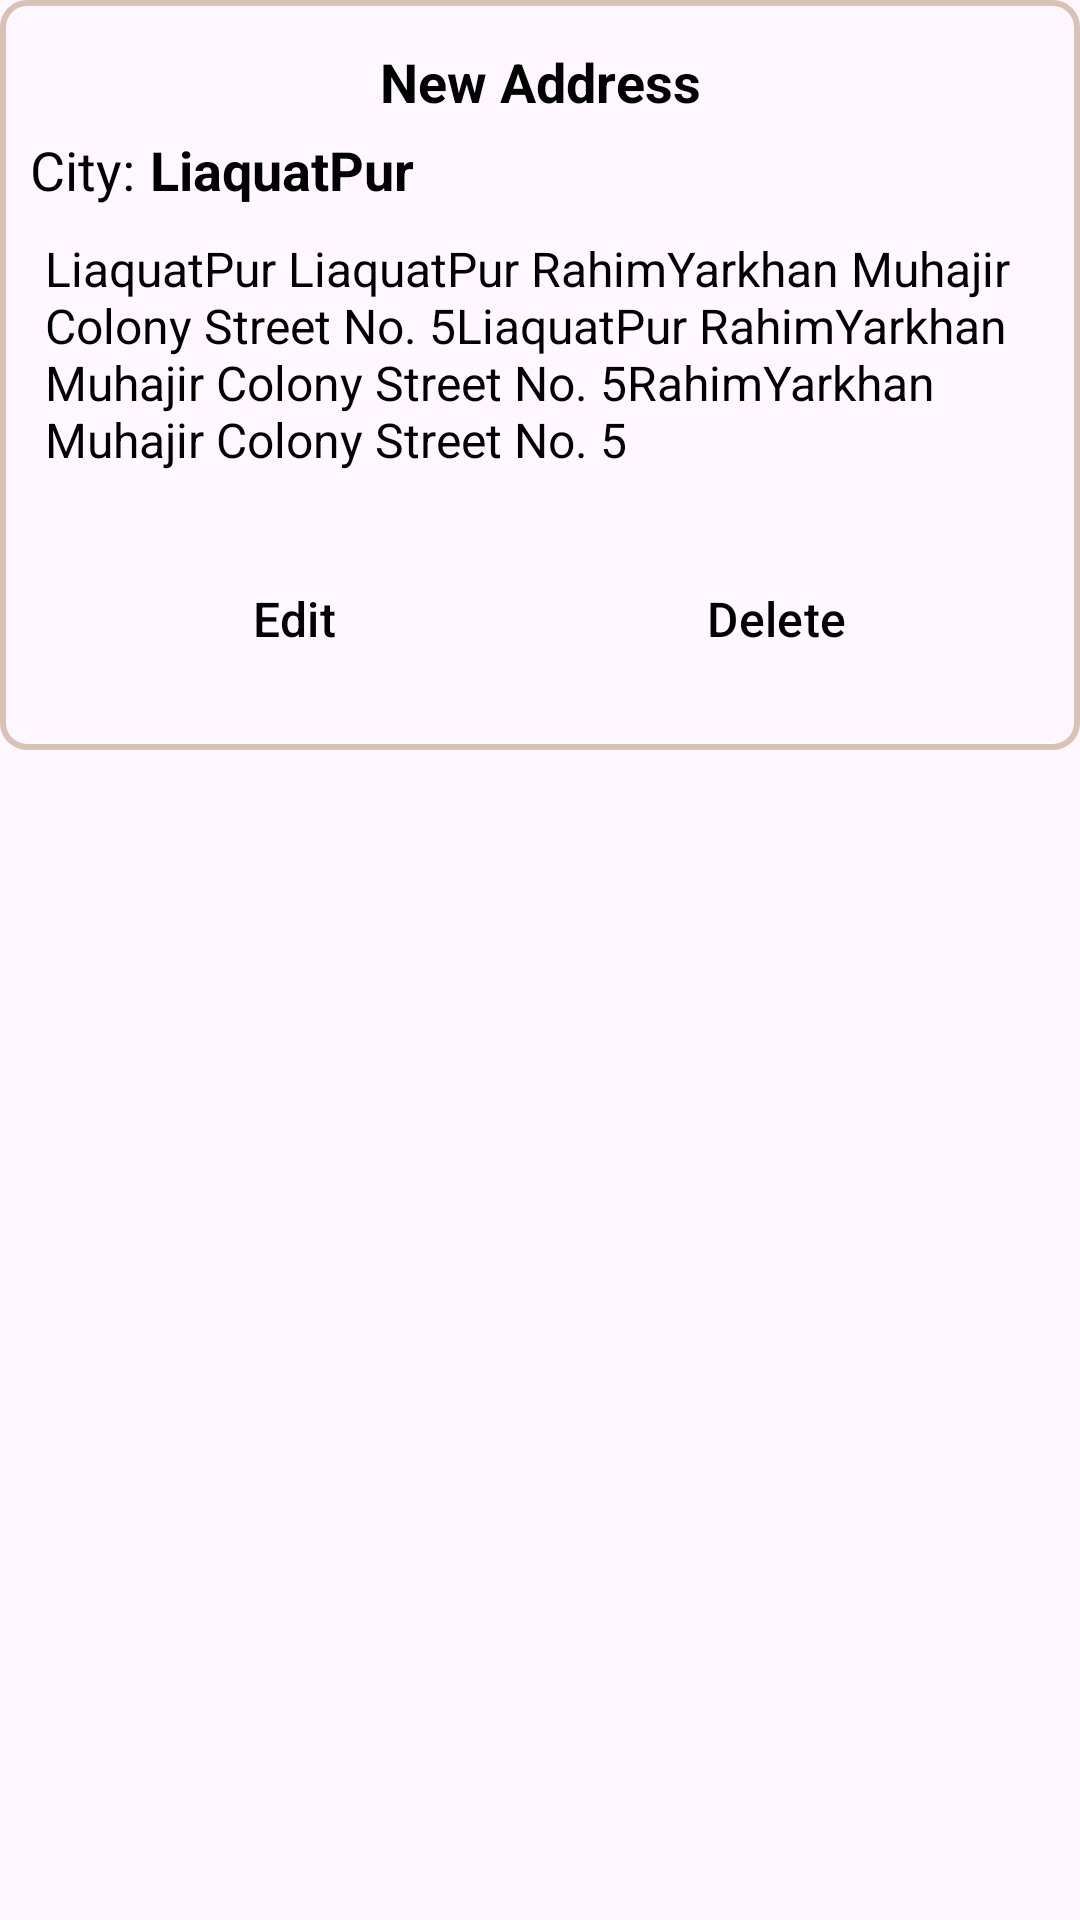

This screen was rendered from an Android layout file. Write that file and the resources it references.
<!-- AndroidManifest.xml: application theme Theme.MadinaBakersResutrant -->
<!-- res/layout/address_item.xml -->
<?xml version="1.0" encoding="utf-8"?>
<androidx.constraintlayout.widget.ConstraintLayout xmlns:android="http://schemas.android.com/apk/res/android"
    xmlns:app="http://schemas.android.com/apk/res-auto"
    xmlns:tools="http://schemas.android.com/tools"
    android:layout_width="match_parent"
    android:layout_marginBottom="5dp"
    android:background="@drawable/edittext_background"
    android:backgroundTint="@color/skin"
    android:gravity="center"
    android:orientation="horizontal"
    android:padding="5dp"
    android:layout_margin="15dp"
    android:maxHeight="250dp"
    android:layout_height="wrap_content">

    <TextView
        android:id="@+id/txtAddressName"
        android:layout_width="wrap_content"
        android:layout_height="wrap_content"
        android:layout_margin="10dp"
        android:textColor="@color/black"
        android:textStyle="bold"
        android:textSize="18sp"
        android:maxLines="1"
        android:text="New Address"
        app:layout_constraintEnd_toEndOf="parent"
        app:layout_constraintStart_toStartOf="parent"
        app:layout_constraintTop_toTopOf="parent" />

    <TextView
        android:id="@+id/textView3"
        android:layout_width="wrap_content"
        android:layout_height="wrap_content"
        android:text="City:"
        android:textColor="@color/black"
        android:textSize="18sp"
        android:layout_margin="5dp"
        app:layout_constraintStart_toStartOf="parent"
        app:layout_constraintTop_toBottomOf="@+id/txtAddressName" />

    <TextView

        android:id="@+id/txtCityName"
        android:layout_width="wrap_content"
        android:layout_height="wrap_content"
        android:layout_margin="5dp"
        android:maxLines="1"
        android:text="LiaquatPur"
        android:textColor="@color/black"
        android:textSize="18sp"
        android:textStyle="bold"
        app:layout_constraintStart_toEndOf="@+id/textView3"
        app:layout_constraintTop_toBottomOf="@+id/txtAddressName" />

    <TextView
        android:id="@+id/txtAddress"
        android:layout_width="match_parent"
        android:layout_height="wrap_content"
        android:layout_weight="1"
        android:padding="10dp"
        android:text="LiaquatPur LiaquatPur RahimYarkhan Muhajir Colony Street No. 5LiaquatPur RahimYarkhan Muhajir Colony Street No. 5RahimYarkhan Muhajir Colony Street No. 5"
        android:textColor="@color/black"
        android:textSize="16sp"
        app:layout_constraintTop_toBottomOf="@+id/txtCityName"
        tools:layout_editor_absoluteX="5dp" />

    <Button
        android:id="@+id/btnEdt"
        style="@style/Widget.Material3.Button.OutlinedButton"
        android:layout_width="wrap_content"
        android:layout_height="wrap_content"
        android:layout_margin="20dp"
        android:text="Edit"
        android:textColor="@color/black"
        android:textSize="16sp"
        app:layout_constraintEnd_toStartOf="@+id/btnDelete"
        app:layout_constraintBottom_toBottomOf="parent"
        app:layout_constraintStart_toStartOf="parent"
        app:layout_constraintTop_toBottomOf="@+id/txtAddress" />

    <Button
        android:id="@+id/btnDelete"
        style="@style/Widget.Material3.Button.OutlinedButton"
        android:layout_width="wrap_content"
        android:layout_height="wrap_content"
        android:layout_margin="20dp"
        android:text="Delete"
        android:textColor="@color/black"
        android:textSize="16sp"
        app:layout_constraintBottom_toBottomOf="parent"
        app:layout_constraintEnd_toEndOf="parent"
        app:layout_constraintStart_toEndOf="@+id/btnEdt"
        app:layout_constraintTop_toBottomOf="@+id/txtAddress" />

    </androidx.constraintlayout.widget.ConstraintLayout>
<!-- resources referenced by this layout -->
<resources>
  <color name="black">#FF000000</color>
  <color name="skin">#D8C2B5</color>
  <!-- drawable edittext_background (drawable) -->
  <?xml version="1.0" encoding="utf-8"?>
  <shape xmlns:android="http://schemas.android.com/apk/res/android">
      <solid android:color="@android:color/transparent" />
      <corners android:radius="8dp" />
      <stroke android:width="2dp" android:color="#808080" />
  </shape>
  <style name="Theme.MadinaBakersResutrant" parent="Base.Theme.MadinaBakersResutrant" />
  <style name="Base.Theme.MadinaBakersResutrant" parent="Theme.Material3.Light.NoActionBar">
          
          
          
      </style>
</resources>
